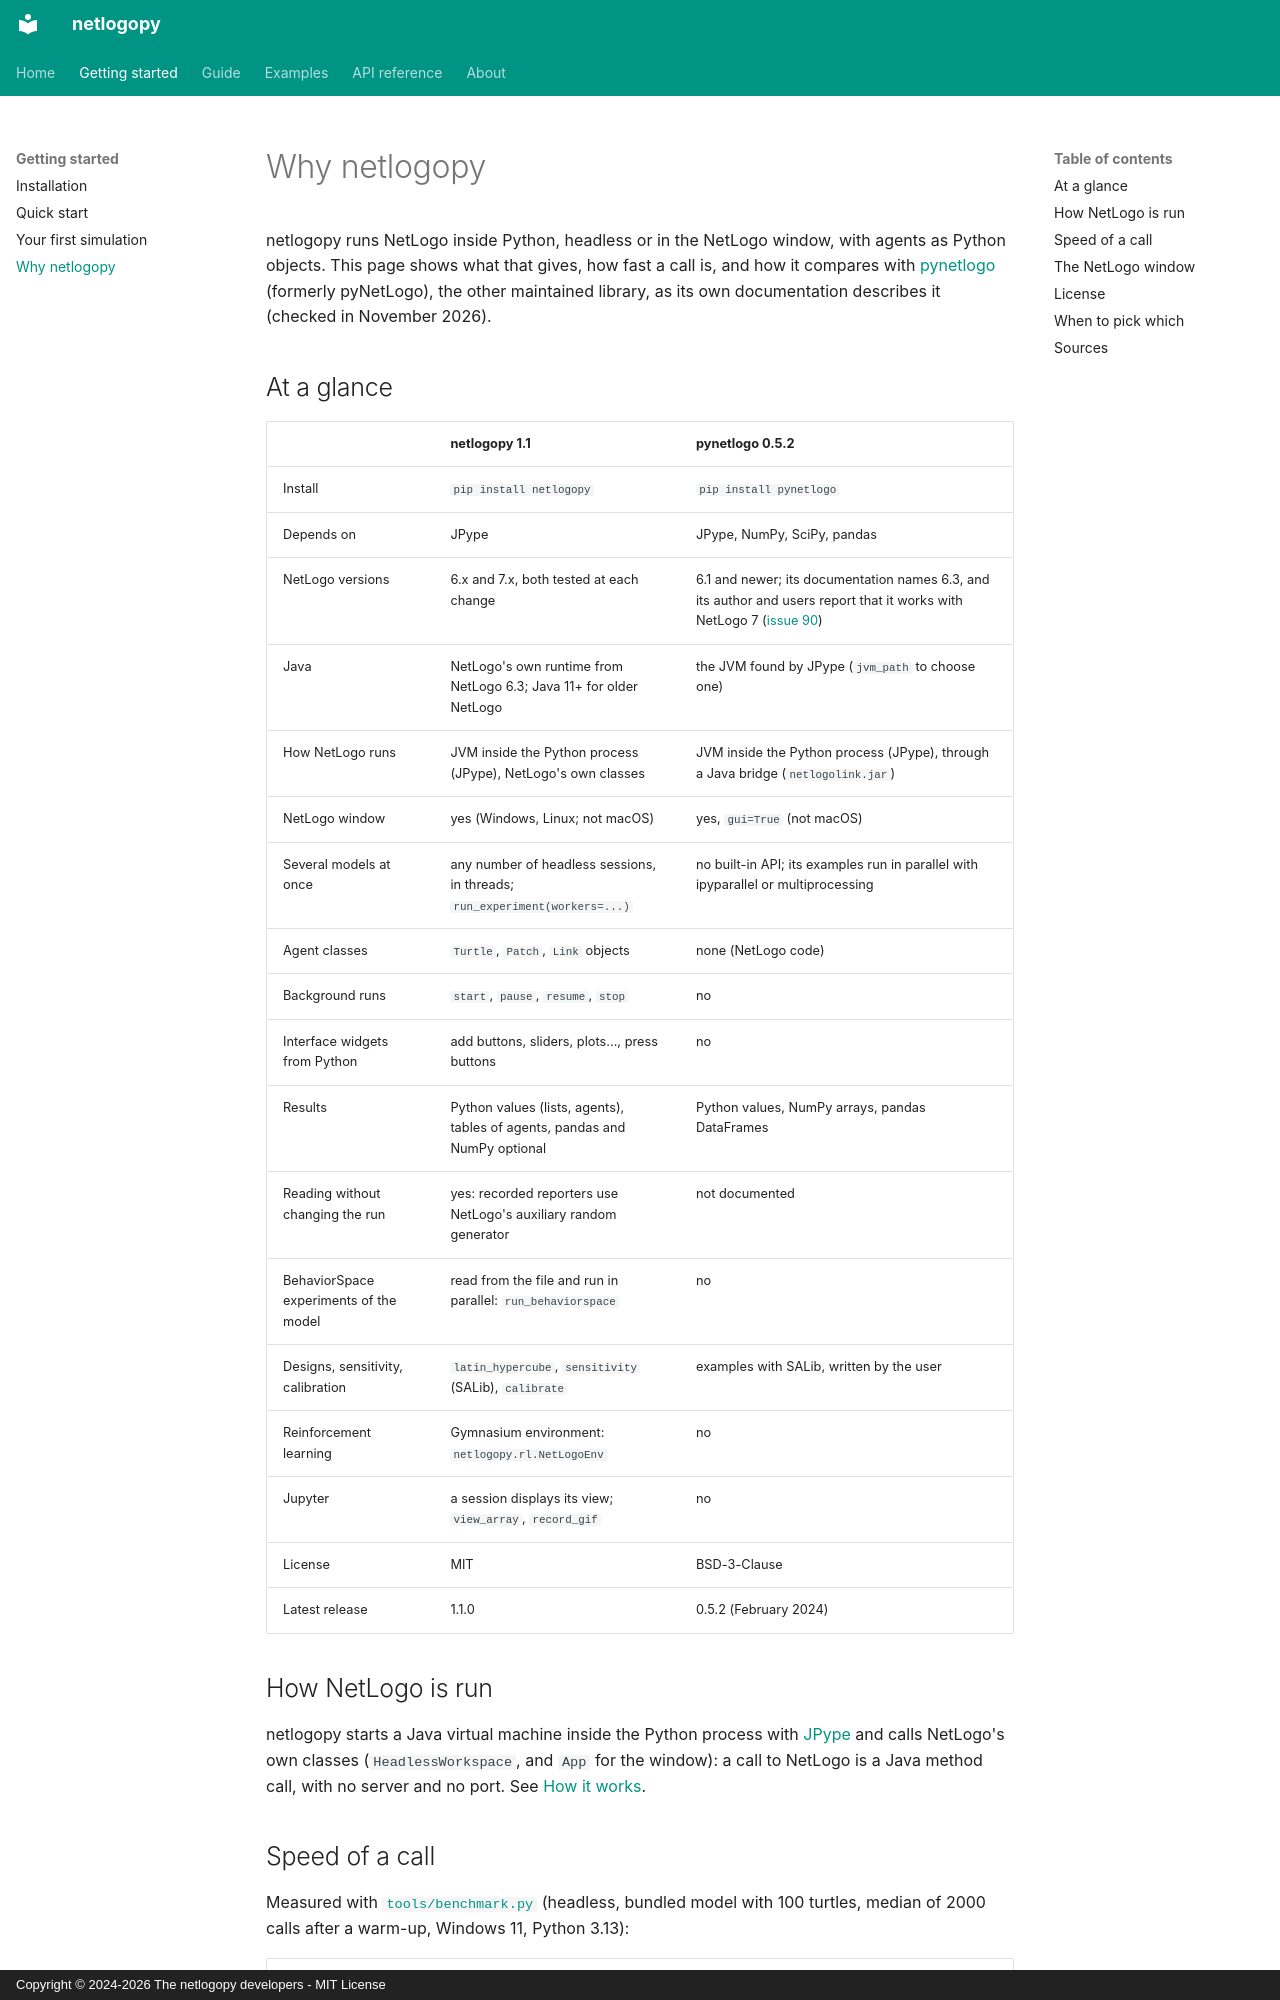

repository: bouaziznourddine/netlogopy · page: why/index.html · generator: mkdocs · copyright: Copyright © 2024-2026 The netlogopy developers - MIT License

# Why netlogopy

netlogopy runs NetLogo inside Python, headless or in the NetLogo window, with
agents as Python objects. This page shows what that gives, how fast a call
is, and how it compares with [pynetlogo](https://github.com/quaquel/pyNetLogo)
(formerly pyNetLogo), the other maintained library, as its own documentation
describes it (checked in November 2026).

## At a glance

| | netlogopy 1.1 | pynetlogo 0.5.2 |
|---|---|---|
| Install | `pip install netlogopy` | `pip install pynetlogo` |
| Depends on | JPype | JPype, NumPy, SciPy, pandas |
| NetLogo versions | 6.x and 7.x, both tested at each change | 6.1 and newer; its documentation names 6.3, and its author and users report that it works with NetLogo 7 ([issue 90](https://github.com/quaquel/pyNetLogo/issues/90)) |
| Java | NetLogo's own runtime from NetLogo 6.3; Java 11+ for older NetLogo | the JVM found by JPype (`jvm_path` to choose one) |
| How NetLogo runs | JVM inside the Python process (JPype), NetLogo's own classes | JVM inside the Python process (JPype), through a Java bridge (`netlogolink.jar`) |
| NetLogo window | yes (Windows, Linux; not macOS) | yes, `gui=True` (not macOS) |
| Several models at once | any number of headless sessions, in threads; `run_experiment(workers=...)` | no built-in API; its examples run in parallel with ipyparallel or multiprocessing |
| Agent classes | `Turtle`, `Patch`, `Link` objects | none (NetLogo code) |
| Background runs | `start`, `pause`, `resume`, `stop` | no |
| Interface widgets from Python | add buttons, sliders, plots..., press buttons | no |
| Results | Python values (lists, agents), tables of agents, pandas and NumPy optional | Python values, NumPy arrays, pandas DataFrames |
| Reading without changing the run | yes: recorded reporters use NetLogo's auxiliary random generator | not documented |
| BehaviorSpace experiments of the model | read from the file and run in parallel: `run_behaviorspace` | no |
| Designs, sensitivity, calibration | `latin_hypercube`, `sensitivity` (SALib), `calibrate` | examples with SALib, written by the user |
| Reinforcement learning | Gymnasium environment: `netlogopy.rl.NetLogoEnv` | no |
| Jupyter | a session displays its view; `view_array`, `record_gif` | no |
| License | MIT | BSD-3-Clause |
| Latest release | 1.1.0 | 0.5.2 (February 2024) |

## How NetLogo is run

netlogopy starts a Java virtual machine inside the Python process with
[JPype](https://jpype.readthedocs.io) and calls NetLogo's own classes
(`HeadlessWorkspace`, and `App` for the window): a call to NetLogo is a Java
method call, with no server and no port. See [How it works](how-it-works.md).
